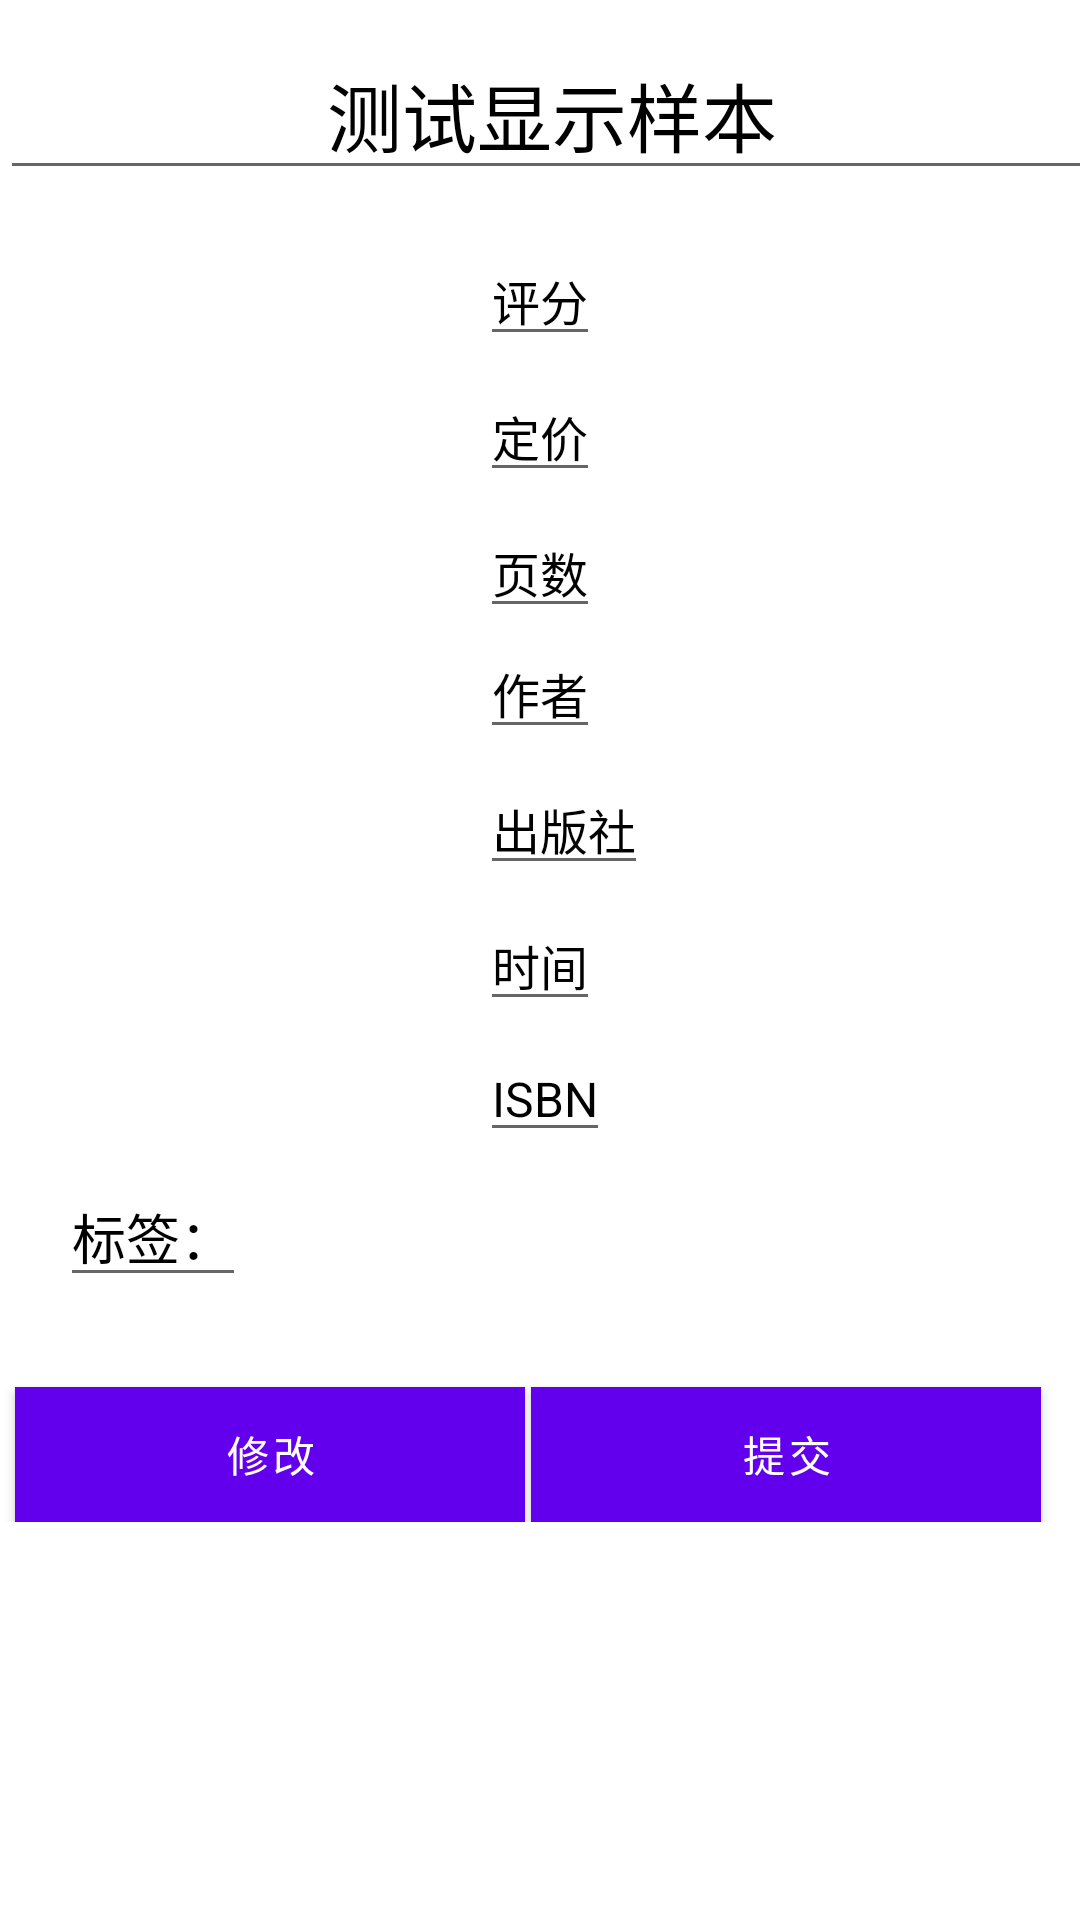

Produce the Android XML layout that renders to this screen, including the resource entries it uses.
<!-- AndroidManifest.xml: application theme AppTheme -->
<!-- res/layout/bookview.xml -->
<?xml version="1.0" encoding="utf-8"?>

<android.support.constraint.ConstraintLayout xmlns:android="http://schemas.android.com/apk/res/android"
	xmlns:app="http://schemas.android.com/apk/res-auto"
	xmlns:tools="http://schemas.android.com/tools"
	android:layout_width="match_parent"
	android:layout_height="match_parent"
	tools:context="com.whu.iss.bookmanagesystem.BookViewActivity">

	<ScrollView
		android:layout_width="368dp"
		android:layout_height="wrap_content"
		android:scrollbars="none"
		tools:layout_editor_absoluteY="0dp"
		tools:layout_editor_absoluteX="8dp">

		<LinearLayout
			android:layout_width="match_parent"
			android:layout_height="match_parent"
			android:background="@color/white"
			android:orientation="vertical">

			
			
			<EditText
				android:id="@+id/bookview_title"
				android:layout_width="fill_parent"
				android:layout_height="wrap_content"
				android:layout_gravity="center|bottom|left|right|top"
				android:layout_marginTop="10dp"
				android:gravity="center_horizontal"
				android:text="测试显示样本"
				android:textColor="@color/black"
				android:textSize="25sp" />
			
			<LinearLayout
				android:layout_width="fill_parent"
				android:layout_height="match_parent"
				android:layout_marginTop="10dp"
				android:orientation="horizontal"
				android:paddingLeft="20dp">

				<ImageView
					android:id="@+id/bookview_cover"
					android:layout_width="120dp"
					android:layout_height="match_parent" />

				<LinearLayout
					android:layout_width="wrap_content"
					android:layout_height="wrap_content"
					android:layout_marginLeft="20dp"
					android:orientation="vertical">

					<EditText
						android:id="@+id/bookview_rate"
						android:layout_width="wrap_content"
						android:layout_height="wrap_content"
						android:layout_marginTop="5dp"
						android:text="评分"
						android:textColor="@color/black"
						android:textSize="16sp" />

					<EditText
						android:id="@+id/bookview_price"
						android:layout_width="wrap_content"
						android:layout_height="wrap_content"
						android:layout_marginTop="5dp"
						android:text="定价"
						android:textColor="@color/black"
						android:textSize="16sp" />

					<EditText
						android:id="@+id/bookview_pages"
						android:layout_width="wrap_content"
						android:layout_height="wrap_content"
						android:layout_marginTop="5dp"
						android:text="页数"
						android:textColor="@color/black"
						android:textSize="16sp" />

					<EditText
						android:id="@+id/bookview_author"
						android:layout_width="wrap_content"
						android:layout_height="wrap_content"
						android:text="作者"
						android:textColor="@color/black"
						android:textSize="16sp" />

					<EditText
						android:id="@+id/bookview_publisher"
						android:layout_width="wrap_content"
						android:layout_height="wrap_content"
						android:layout_marginTop="5dp"
						android:text="出版社"
						android:textColor="@color/black"
						android:textSize="16sp" />

					<EditText
						android:id="@+id/bookview_publisherdate"
						android:layout_width="wrap_content"
						android:layout_height="wrap_content"
						android:layout_marginTop="5dp"
						android:text="时间"
						android:textColor="@color/black"
						android:textSize="16sp" />

					<EditText
						android:id="@+id/bookview_isbn"
						android:layout_width="wrap_content"
						android:layout_height="wrap_content"
						android:layout_marginTop="5dp"
						android:text="ISBN"
						android:textColor="@color/black"
						android:textSize="16sp" />

				</LinearLayout>
			</LinearLayout>
			
			<EditText
				android:id="@+id/bookview_tag"
				android:layout_width="wrap_content"
				android:layout_height="wrap_content"
				android:layout_marginLeft="20dp"
				android:layout_marginTop="5dp"
				android:text="标签："
				android:textColor="@color/black"
				android:textSize="18sp" />
			
			<ImageView
				android:layout_width="fill_parent"
				android:layout_height="wrap_content"
				android:layout_marginBottom="10dp"
				android:layout_marginTop="10dp"
				android:src="@drawable/line" />
			

		<LinearLayout
			android:orientation="horizontal"
			android:layout_width="fill_parent"
			android:layout_height="wrap_content">
			<Button
				android:id="@+id/buttonid1"
				android:layout_width="170dp"
				android:layout_height="45dp"
				android:background="@color/deepskyblue"
				android:gravity="center"
				android:layout_marginTop="10dp"
				android:layout_marginLeft="5dp"
				android:text="修改" />

			<Button
				android:id="@+id/buttonid2"
				android:layout_width="170dp"
				android:layout_height="45dp"
				android:layout_marginTop="10dp"
				android:layout_marginLeft="2dp"
				android:layout_marginRight="5dp"
				android:background="@color/darkseagreen"
				android:gravity="center"
				android:text="提交" />
			</LinearLayout>
		</LinearLayout>
	</ScrollView>
</android.support.constraint.ConstraintLayout>
<!-- resources referenced by this layout -->
<resources>
  <color name="black">#000000</color>
  <color name="darkseagreen">#8fbc8f</color>
  <color name="deepskyblue">#79bdd4</color>
  <color name="white">#FFFFFF</color>
</resources>
